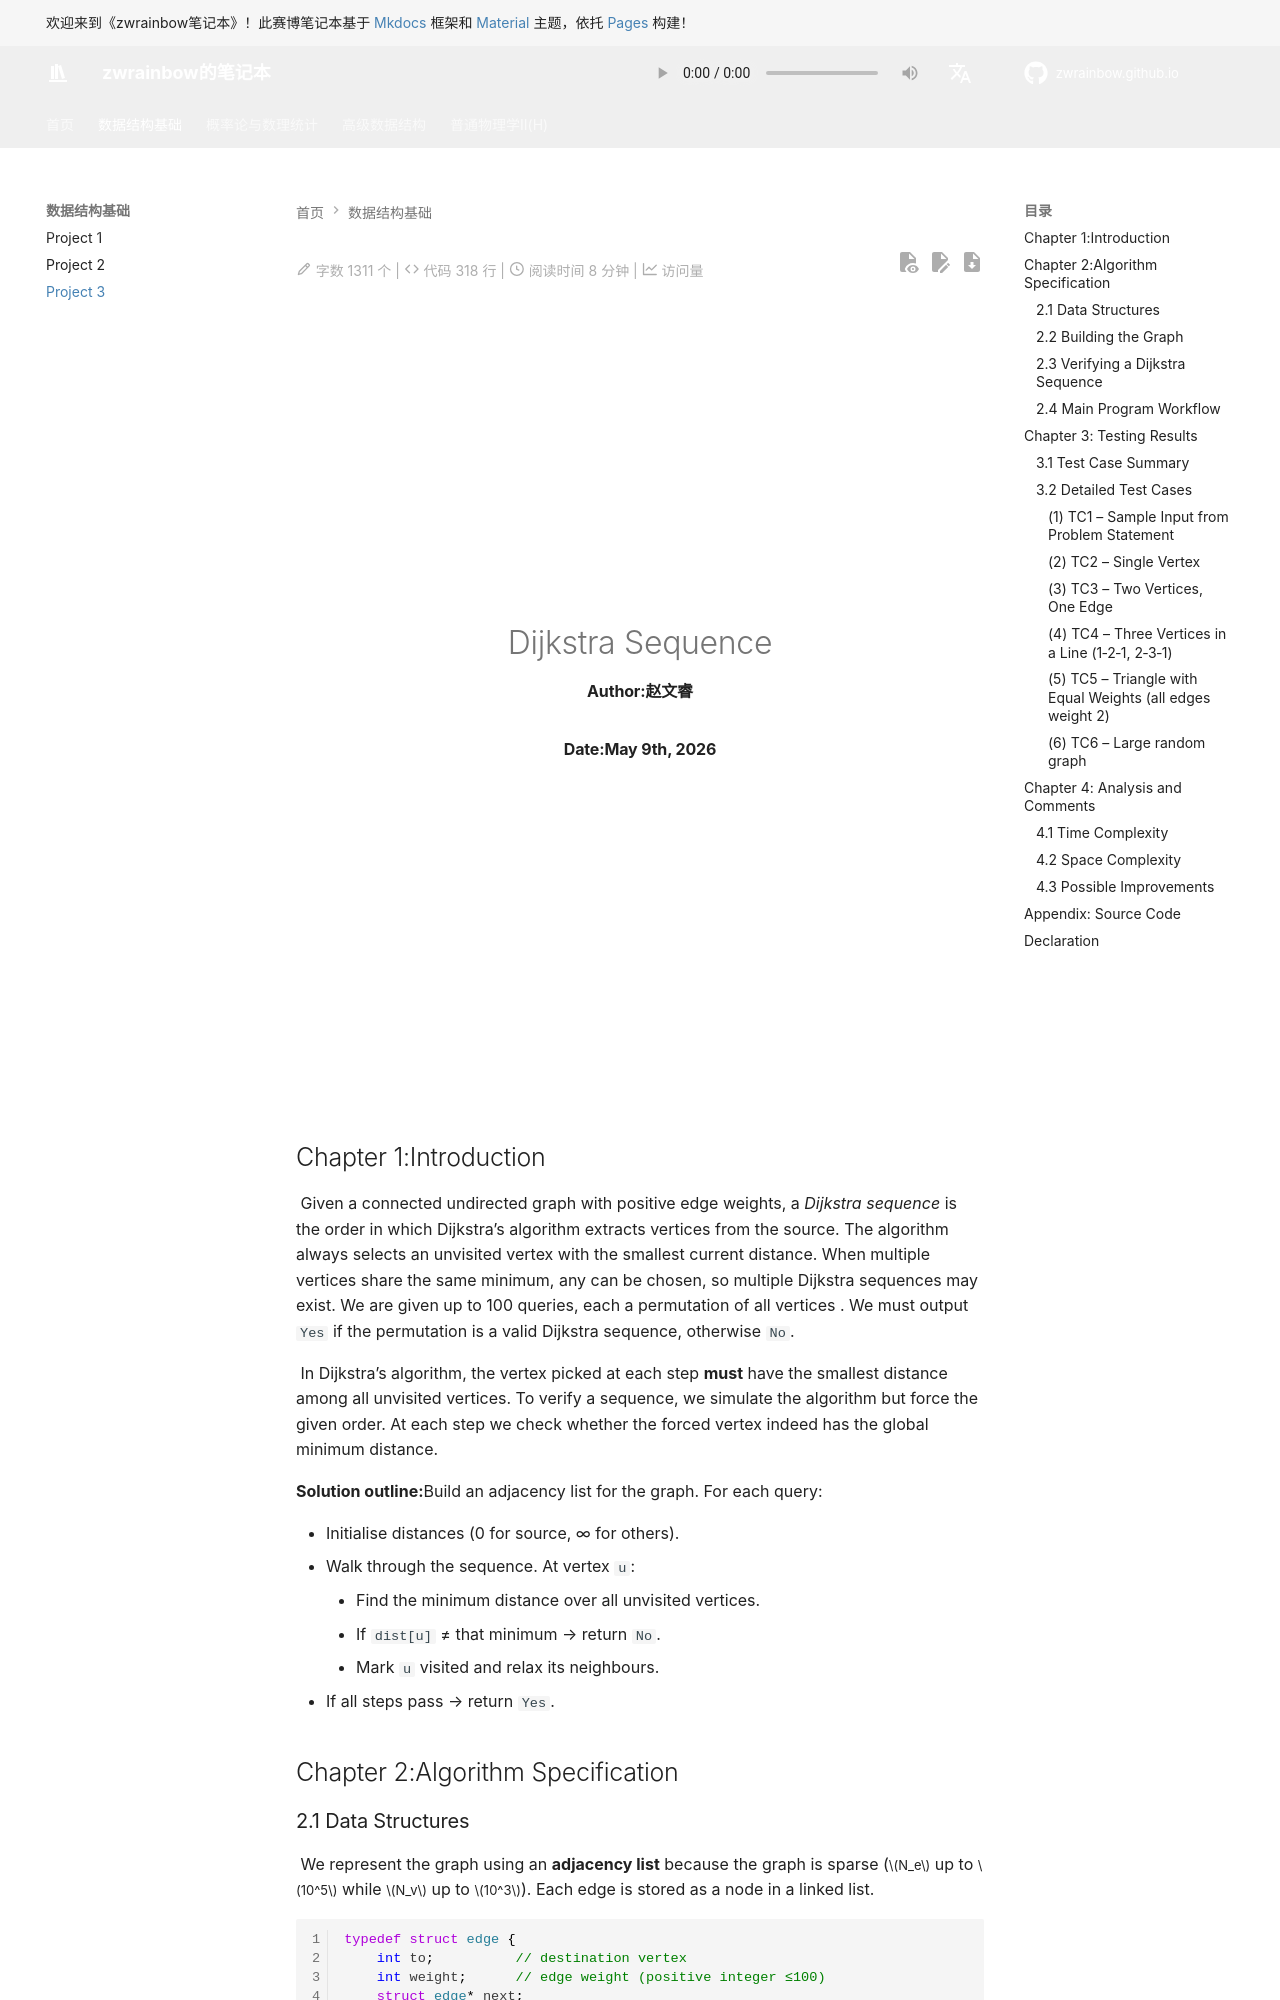

repository: zwrainbow/zwrainbow.github.io · page: 数据结构基础/Project3 Dijkstra Sequence/index.html · generator: mkdocs

<div style="display: flex; justify-content: center; align-items: center; height: 100vh; flex-direction: column; text-align: center;">
<h1>Dijkstra Sequence</h1>
<h4><strong>Author:</strong>赵文睿</h4>
<h4><strong>Date:</strong>May 9th, 2026</h4>
</div>


## Chapter 1:Introduction

	Given a connected undirected graph with positive edge weights, a *Dijkstra sequence* is the order in which Dijkstra's algorithm extracts vertices from the source. The algorithm always selects an unvisited vertex with the smallest current distance. When multiple vertices share the same minimum, any can be chosen, so multiple Dijkstra sequences may exist. We are given up to 100 queries, each a permutation of all vertices . We must output `Yes` if the permutation is a valid Dijkstra sequence, otherwise `No`.

	In Dijkstra's algorithm, the vertex picked at each step **must** have the smallest distance among all unvisited vertices. To verify a sequence, we simulate the algorithm but force the given order. At each step we check whether the forced vertex indeed has the global minimum distance.

**Solution outline:**Build an adjacency list for the graph. For each query:

- Initialise distances (0 for source, ∞ for others).
- Walk through the sequence. At vertex `u`:
	- Find the minimum distance over all unvisited vertices.
	- If `dist[u]` ≠ that minimum → return `No`.
	- Mark `u` visited and relax its neighbours.
- If all steps pass → return `Yes`.

## Chapter 2:Algorithm Specification

### 2.1 Data Structures

	We represent the graph using an **adjacency list** because the graph is sparse (\(N_e\) up to \(10^5\) while \(N_v\) up to \(10^3\)). Each edge is stored as a node in a linked list.

```c
typedef struct edge {
    int to;          // destination vertex
    int weight;      // edge weight (positive integer ≤100)
    struct edge* next;
} edge;

edge* graph[1005];   // array of head pointers, graph[v] points to first edge from v
```

	Global variables `nv` (number of vertices) and `ne` (number of edges) are used throughout.
